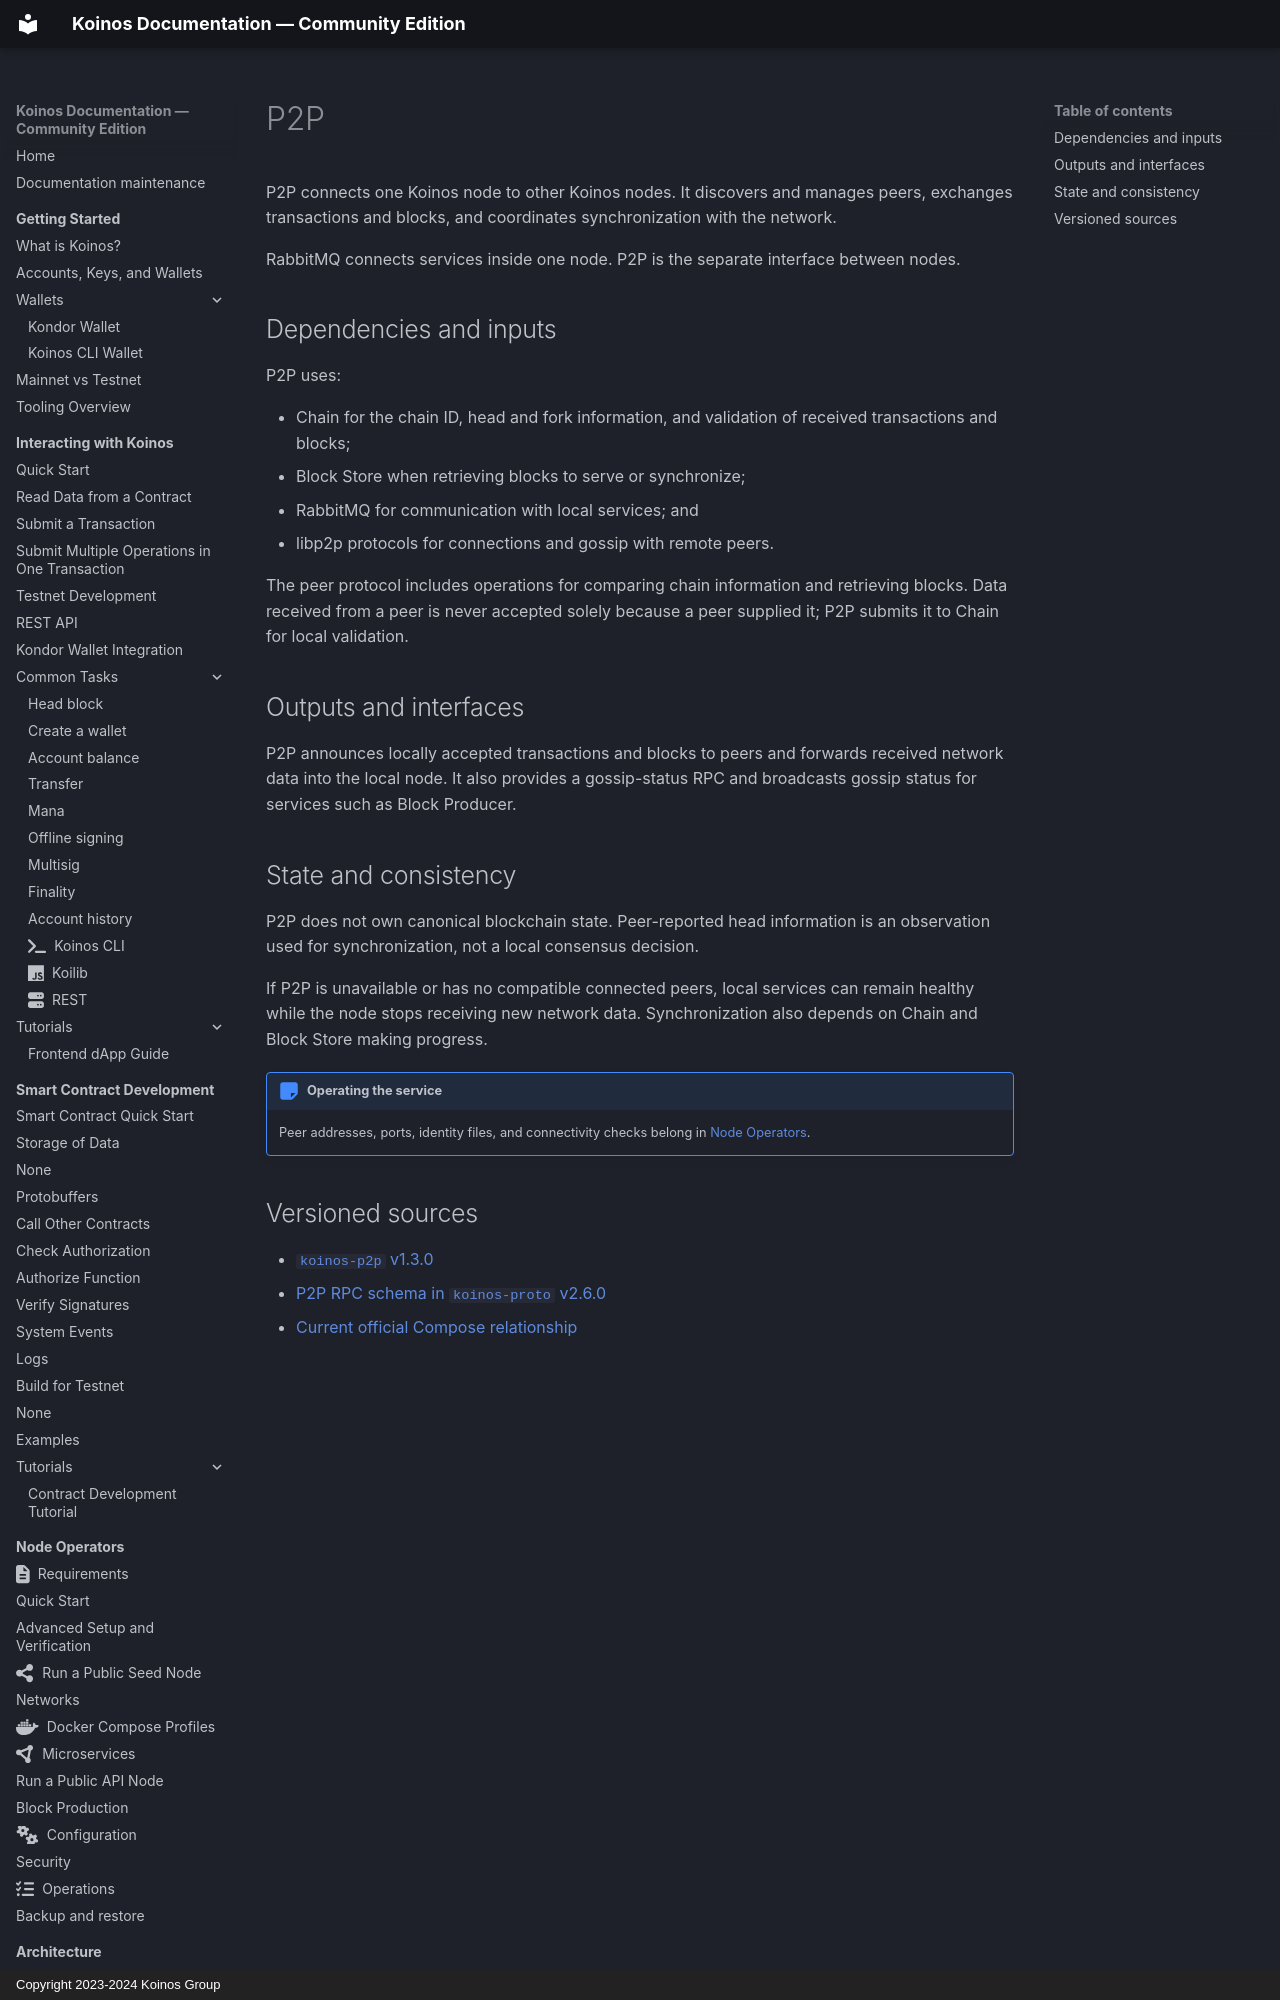

repository: pgarciagon/koinos-docs · page: architecture/microservices/p2p/index.html · generator: mkdocs · copyright: Copyright 2023-2024 Koinos Group

---
icon: fontawesome/solid/share-nodes
---

# P2P

P2P connects one Koinos node to other Koinos nodes. It discovers and manages
peers, exchanges transactions and blocks, and coordinates synchronization with
the network.

RabbitMQ connects services inside one node. P2P is the separate interface
between nodes.

## Dependencies and inputs

P2P uses:

- Chain for the chain ID, head and fork information, and validation of received
  transactions and blocks;
- Block Store when retrieving blocks to serve or synchronize;
- RabbitMQ for communication with local services; and
- libp2p protocols for connections and gossip with remote peers.

The peer protocol includes operations for comparing chain information and
retrieving blocks. Data received from a peer is never accepted solely because a
peer supplied it; P2P submits it to Chain for local validation.
